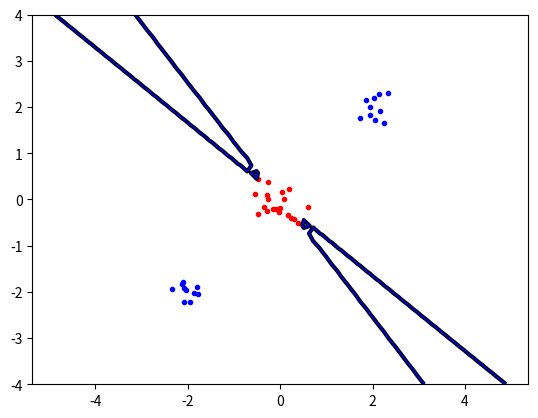

This figure's Python source:
import numpy as np
import random as rnd
import math as mf
from scipy.optimize import minimize
import matplotlib.pyplot as plt

np.random.seed(100)
classA = np.concatenate((np.random.randn(10,2)*0.2+[-2,-2],np.random.randn(10,2)*0.2+[2,2]));
classB = np.random.randn(20,2)*.3+[0,0];
inputs = np.concatenate((classA,classB));
targets = np.concatenate((np.ones(classA.shape[0]),-np.ones(classB.shape[0])));
N = inputs.shape[0];
permute = list(range(N));
rnd.shuffle(permute);
inputs = inputs[permute,:];
targets = targets[permute]

# Kernel Function
def linear_kernel(x, y):
    return np.dot(x, y)


def polynomial_kernel(x, y, p=4):
    return np.power((np.dot(x, y) + 1), p)


def radial_basis_function_kernel(x, y, sigma=1):
    diff = np.subtract(x, y)
    return mf.exp((-np.dot(diff, diff)) / (2 * sigma * sigma))

t = targets;




P=np.zeros((N,N));
for i in range(0,N):
    for j in range(0,N):
        P[i][j] = t[i]*t[j]*np.dot(inputs[i],inputs[j]);


start = np.zeros(N);

def objective(alpha):
   result_i = 0
   for i in range(0, N):
       # result_j = 0
       for j in range(0, N):
           # result_j = result_j + alpha[i] * alpha[j] * P[i][j]
           result_i += 0.5 * alpha[i] * alpha[j] * P[i][j]
   result2 = np.sum(alpha)
   return result_i - result2

def zerofun(alpha):
    return np.dot(alpha,targets)

C = None
B = [(0, C) for b in range(N)]

ret = minimize(objective, start, bounds=B, constraints={'type': 'eq', 'fun': zerofun});
alpha = ret['x'];

"""extInputs = [];
extTargets = [];
extalpha= []

for i in range(N):
    if alpha[i] > 1e-5:
        extInputs.append(inputs[i]);
        extTargets.append(targets[i]);
        extalpha.append(alpha[i]);"""

 # Filter non-zero vectors
support_vectors = []
for i in range(N):
    if alpha[i] > 1.e-5:
        support_vectors.append((alpha[i], inputs[i][0], inputs[i][1], targets[i]))
        
#calculate b usning equation
b = 0;
"""for i in range(N):
    if 1e-5 < alpha[i] < C:
        for j in range(N):
            b += alpha[j]*targets[j]*np.dot(inputs[i],inputs[j]);
        b -= targets[i];"""
        
for j in range(N):
    if 1.e-5 < alpha[j]:
        b = np.sum(alpha*targets*np.dot([support_vectors[0][1:3]],inputs.transpose()));
    
b -= support_vectors[0][3];


    
               
           
def indicator(s, x, y, kernel):
    ind = 0.0
    for i in range(len(s)):
        ind += s[i][0] * s[i][3] * kernel([x, y], [s[i][1], s[i][2]])
    ind -= b
    return ind
           
    
#plotting data
plt.plot([p[0]for p in classA],[p[1] for p in classA],'b.')   
plt.plot([p[0]for p in classB],[p[1] for p in classB],'r.')
plt.axis('equal')
#plt.show()    

#plotting decision boundary    

xgrid = np.linspace(-5, 5)
ygrid = np.linspace(-4, 4)

grid = np.array([[indicator(support_vectors,x, y, polynomial_kernel)
                  for x in xgrid]
                 for y in ygrid])

plt.contour(xgrid, ygrid, grid,
            (-1.0, 0.0, 1.0),
            colors=('red', 'black', 'blue'),
            linewidths=(1, 3, 1))
plt.show()  
plt.savefig('svmplot.pdf')     